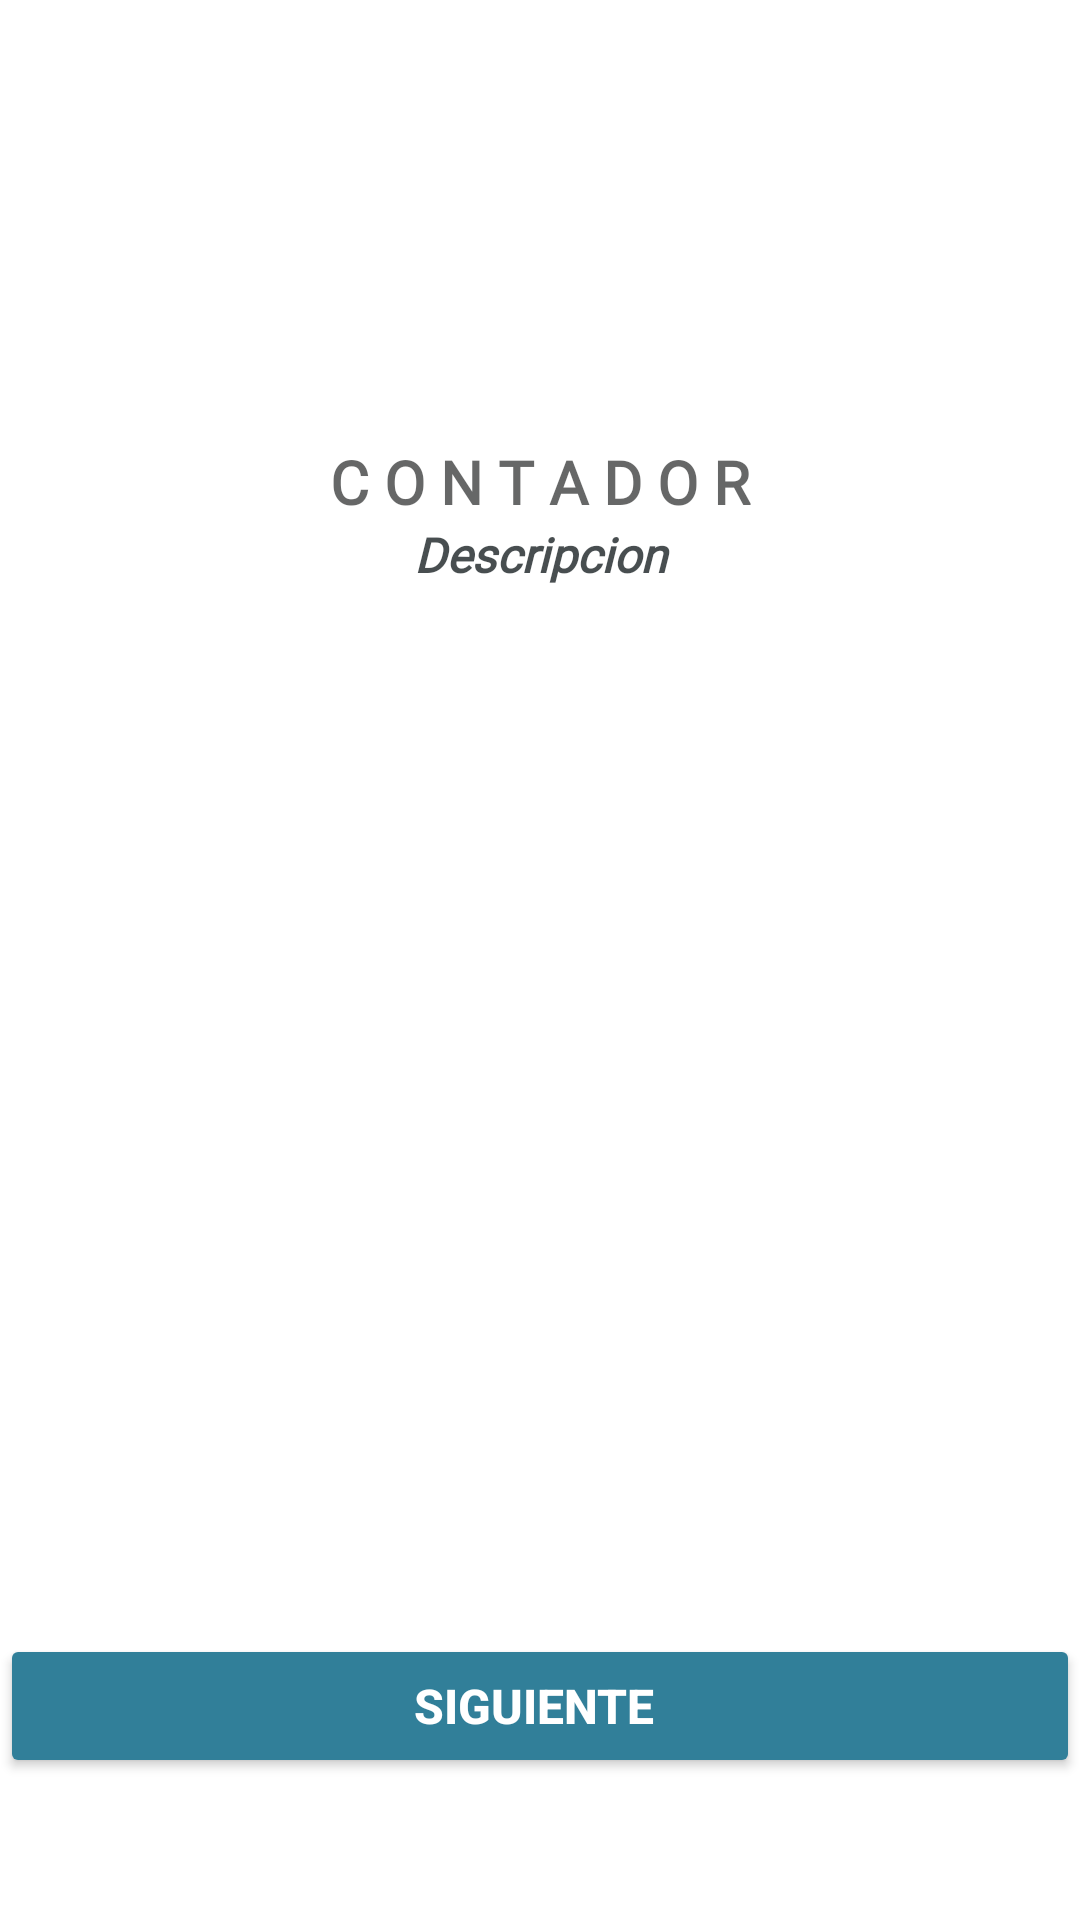

Layout XML and referenced resources for this Android screen:
<!-- AndroidManifest.xml: application theme Theme.Healthec -->
<!-- res/layout/activity_estiramiento_espalda.xml -->
<?xml version="1.0" encoding="utf-8"?>
<LinearLayout xmlns:android="http://schemas.android.com/apk/res/android"
    xmlns:app="http://schemas.android.com/apk/res-auto"
    xmlns:tools="http://schemas.android.com/tools"
    android:layout_width="match_parent"
    android:layout_height="match_parent"
    android:background="@drawable/relajacion"
    android:foregroundTintMode="multiply"
    android:orientation="vertical"
    tools:context=".EstiramientoEspalda">

    <Space
        android:layout_width="match_parent"
        android:layout_height="147dp" />

    <TextView
        android:id="@+id/txtDescrip"
        android:layout_width="match_parent"
        android:layout_height="wrap_content"
        android:fontFamily="@font/comfortaa"
        android:gravity="center"
        android:shadowColor="#2A7C94"
        android:text="C O N T A D O R"
        android:textColor="#9A020303"
        android:textSize="20sp"
        android:textStyle="bold" />

    <TextView
        android:id="@+id/txtContador1"
        android:layout_width="match_parent"
        android:layout_height="wrap_content"
        android:fontFamily="@font/comfortaa"
        android:gravity="center"
        android:text="Descripcion"
        android:textColor="#BE091114"
        android:textSize="16sp"
        android:textStyle="bold|italic" />

    <Space
        android:layout_width="match_parent"
        android:layout_height="26dp" />

    <ImageView
        android:id="@+id/imgGif"
        android:layout_width="match_parent"
        android:layout_height="272dp"
        android:foregroundTint="#80C5B3B3"
        android:foregroundTintMode="multiply"
        android:tintMode="multiply"
        tools:ignore="UseAppTint" />

    <Space
        android:layout_width="match_parent"
        android:layout_height="51dp" />

    <TableRow
        android:layout_width="match_parent"
        android:layout_height="67dp">

        <Button
            android:id="@+id/btnSiguente"
            android:layout_width="match_parent"
            android:layout_height="wrap_content"
            android:backgroundTint="#317F99"
            android:text="Siguiente "
            android:textColor="#FFFFFF"
            android:textSize="16sp"
            android:textStyle="bold" />
    </TableRow>
</LinearLayout>
<!-- resources referenced by this layout -->
<resources>
  <style name="Theme.Healthec" parent="Theme.MaterialComponents.DayNight.DarkActionBar">
          
          <item name="colorPrimary">@color/purple_500</item>
          <item name="colorPrimaryVariant">@color/purple_700</item>
          <item name="colorOnPrimary">@color/white</item>
          
          <item name="colorSecondary">@color/teal_200</item>
          <item name="colorSecondaryVariant">@color/teal_700</item>
          <item name="colorOnSecondary">@color/black</item>
          
          <item name="android:statusBarColor">?attr/colorPrimaryVariant</item>
          
      </style>
  <!-- not gathered from this repository: default colours our renderer supplied (Android Studio template values) -->
  <color name="purple_500">#FF6200EE</color>
  <color name="purple_700">#FF3700B3</color>
  <color name="teal_200">#FF03DAC5</color>
  <color name="teal_700">#FF018786</color>
  <color name="black">#FF000000</color>
  <color name="white">#FFFFFFFF</color>
</resources>
